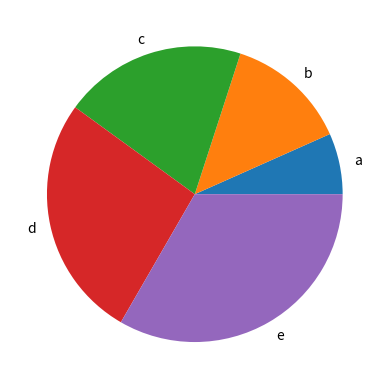

Write the Python code that produced this figure.
import matplotlib.pyplot as plt
import numpy as np
x=[1,2,3,4,5]
#plt.plot(x,y,"-.")

y=['a','b','c','d','e']
# plt.xlabel('Sales')
# plt.ylabel('count')
# plt.title('Marketing')
# plt.grid()
# plt.scatter(x,y)
plt.pie(x,labels=y)
plt.show()
